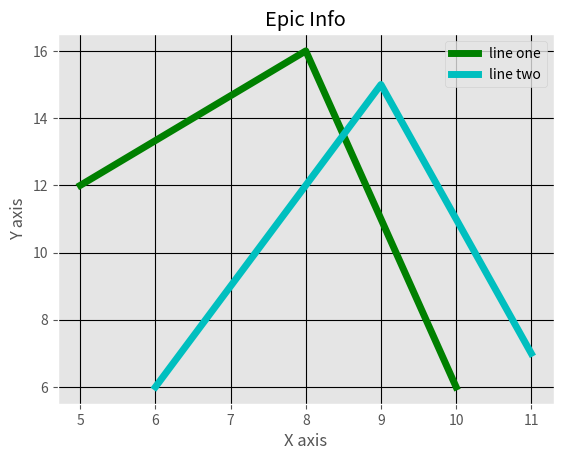

This chart was generated by the following Python code:
from matplotlib import pyplot as plt
from matplotlib import style
style.use('ggplot')

#Define first two vectors of points
x = [5,8,10]
y = [12,16,6]

#Define second two vectors of points
x2 = [6,9,11]
y2 = [6,15,7]

#Define first line with color green and label 'line one'
plt.plot(x,y,'g',label='line one', linewidth=5)

#Define second line with color celestial and label 'line two'
plt.plot(x2,y2,'c',label='line two',linewidth=5)

#Define of label for Title
plt.title('Epic Info')

#Define of label for y axis
plt.ylabel('Y axis')

#Define of label for x axis
plt.xlabel('X axis')

#Insert legend
plt.legend()

#Define grid with color specified by 'k'
plt.grid(True,color='k')
plt.show()
